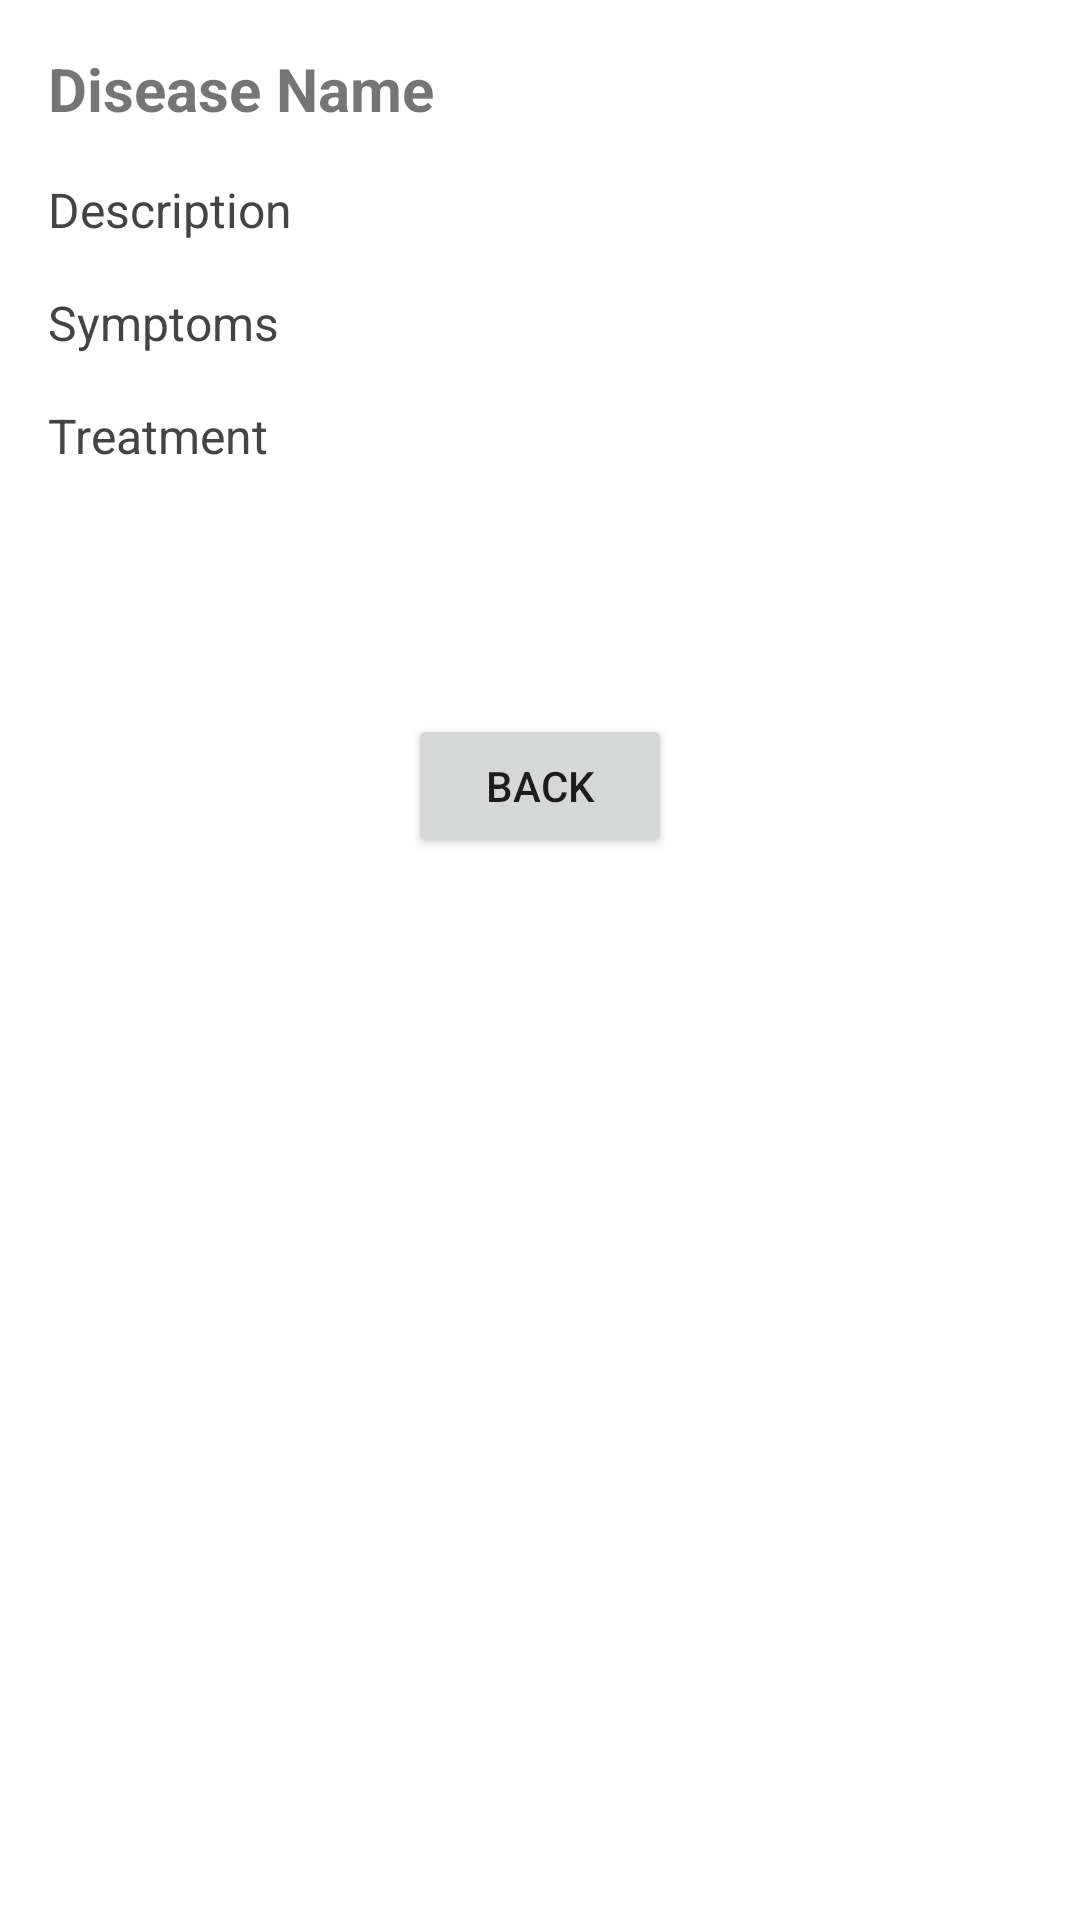

Reconstruct the res/layout file that produces this screen, plus the resources it refers to.
<!-- AndroidManifest.xml: activity theme Theme.LeafSmart -->
<!-- res/layout/activity_disease_detail.xml -->
<?xml version="1.0" encoding="utf-8"?>
<ScrollView xmlns:android="http://schemas.android.com/apk/res/android"
    android:layout_width="match_parent"
    android:layout_height="match_parent"
    android:padding="16dp">

    <LinearLayout
        android:orientation="vertical"
        android:layout_width="match_parent"
        android:layout_height="wrap_content">

        <TextView
            android:id="@+id/detailName"
            android:text="Disease Name"
            android:textStyle="bold"
            android:textSize="20sp"
            android:layout_marginBottom="16dp"
            android:layout_width="match_parent"
            android:layout_height="wrap_content" />

        <TextView
            android:id="@+id/detailDescription"
            android:text="Description"
            android:textSize="16sp"
            android:textColor="#444444"
            android:layout_marginBottom="16dp"
            android:layout_width="match_parent"
            android:layout_height="wrap_content" />

        <TextView
            android:id="@+id/detailSymptoms"
            android:text="Symptoms"
            android:textSize="16sp"
            android:textColor="#444444"
            android:layout_marginBottom="16dp"
            android:layout_width="match_parent"
            android:layout_height="wrap_content" />

        <TextView
            android:id="@+id/detailTreatment"
            android:text="Treatment"
            android:textSize="16sp"
            android:textColor="#444444"
            android:layout_marginBottom="32dp"
            android:layout_width="match_parent"
            android:layout_height="wrap_content" />
        <Button
            android:id="@+id/btnBackMenu"
            android:layout_width="wrap_content"
            android:layout_height="wrap_content"
            android:text="Back"
            android:layout_gravity="center"
            android:layout_marginTop="50dp"
            android:layout_marginBottom="8dp" />
    </LinearLayout>
</ScrollView>
<!-- resources referenced by this layout -->
<resources>
  <style name="Theme.LeafSmart" parent="Theme.MaterialComponents.Light.NoActionBar">
          <item name="colorPrimary">@color/colorPrimary</item>
          <item name="colorPrimaryDark">@color/colorPrimaryDark</item>
          <item name="colorAccent">@color/colorAccent</item>
          <item name="android:statusBarColor">@color/colorPrimaryDark</item>
          <item name="android:windowBackground">@color/white</item>
      </style>
  <color name="colorPrimary">#4CAF50</color>
  <color name="colorPrimaryDark">#388E3C</color>
  <color name="colorAccent">#FF5722</color>
  <color name="white">#FFFFFFFF</color>
</resources>
